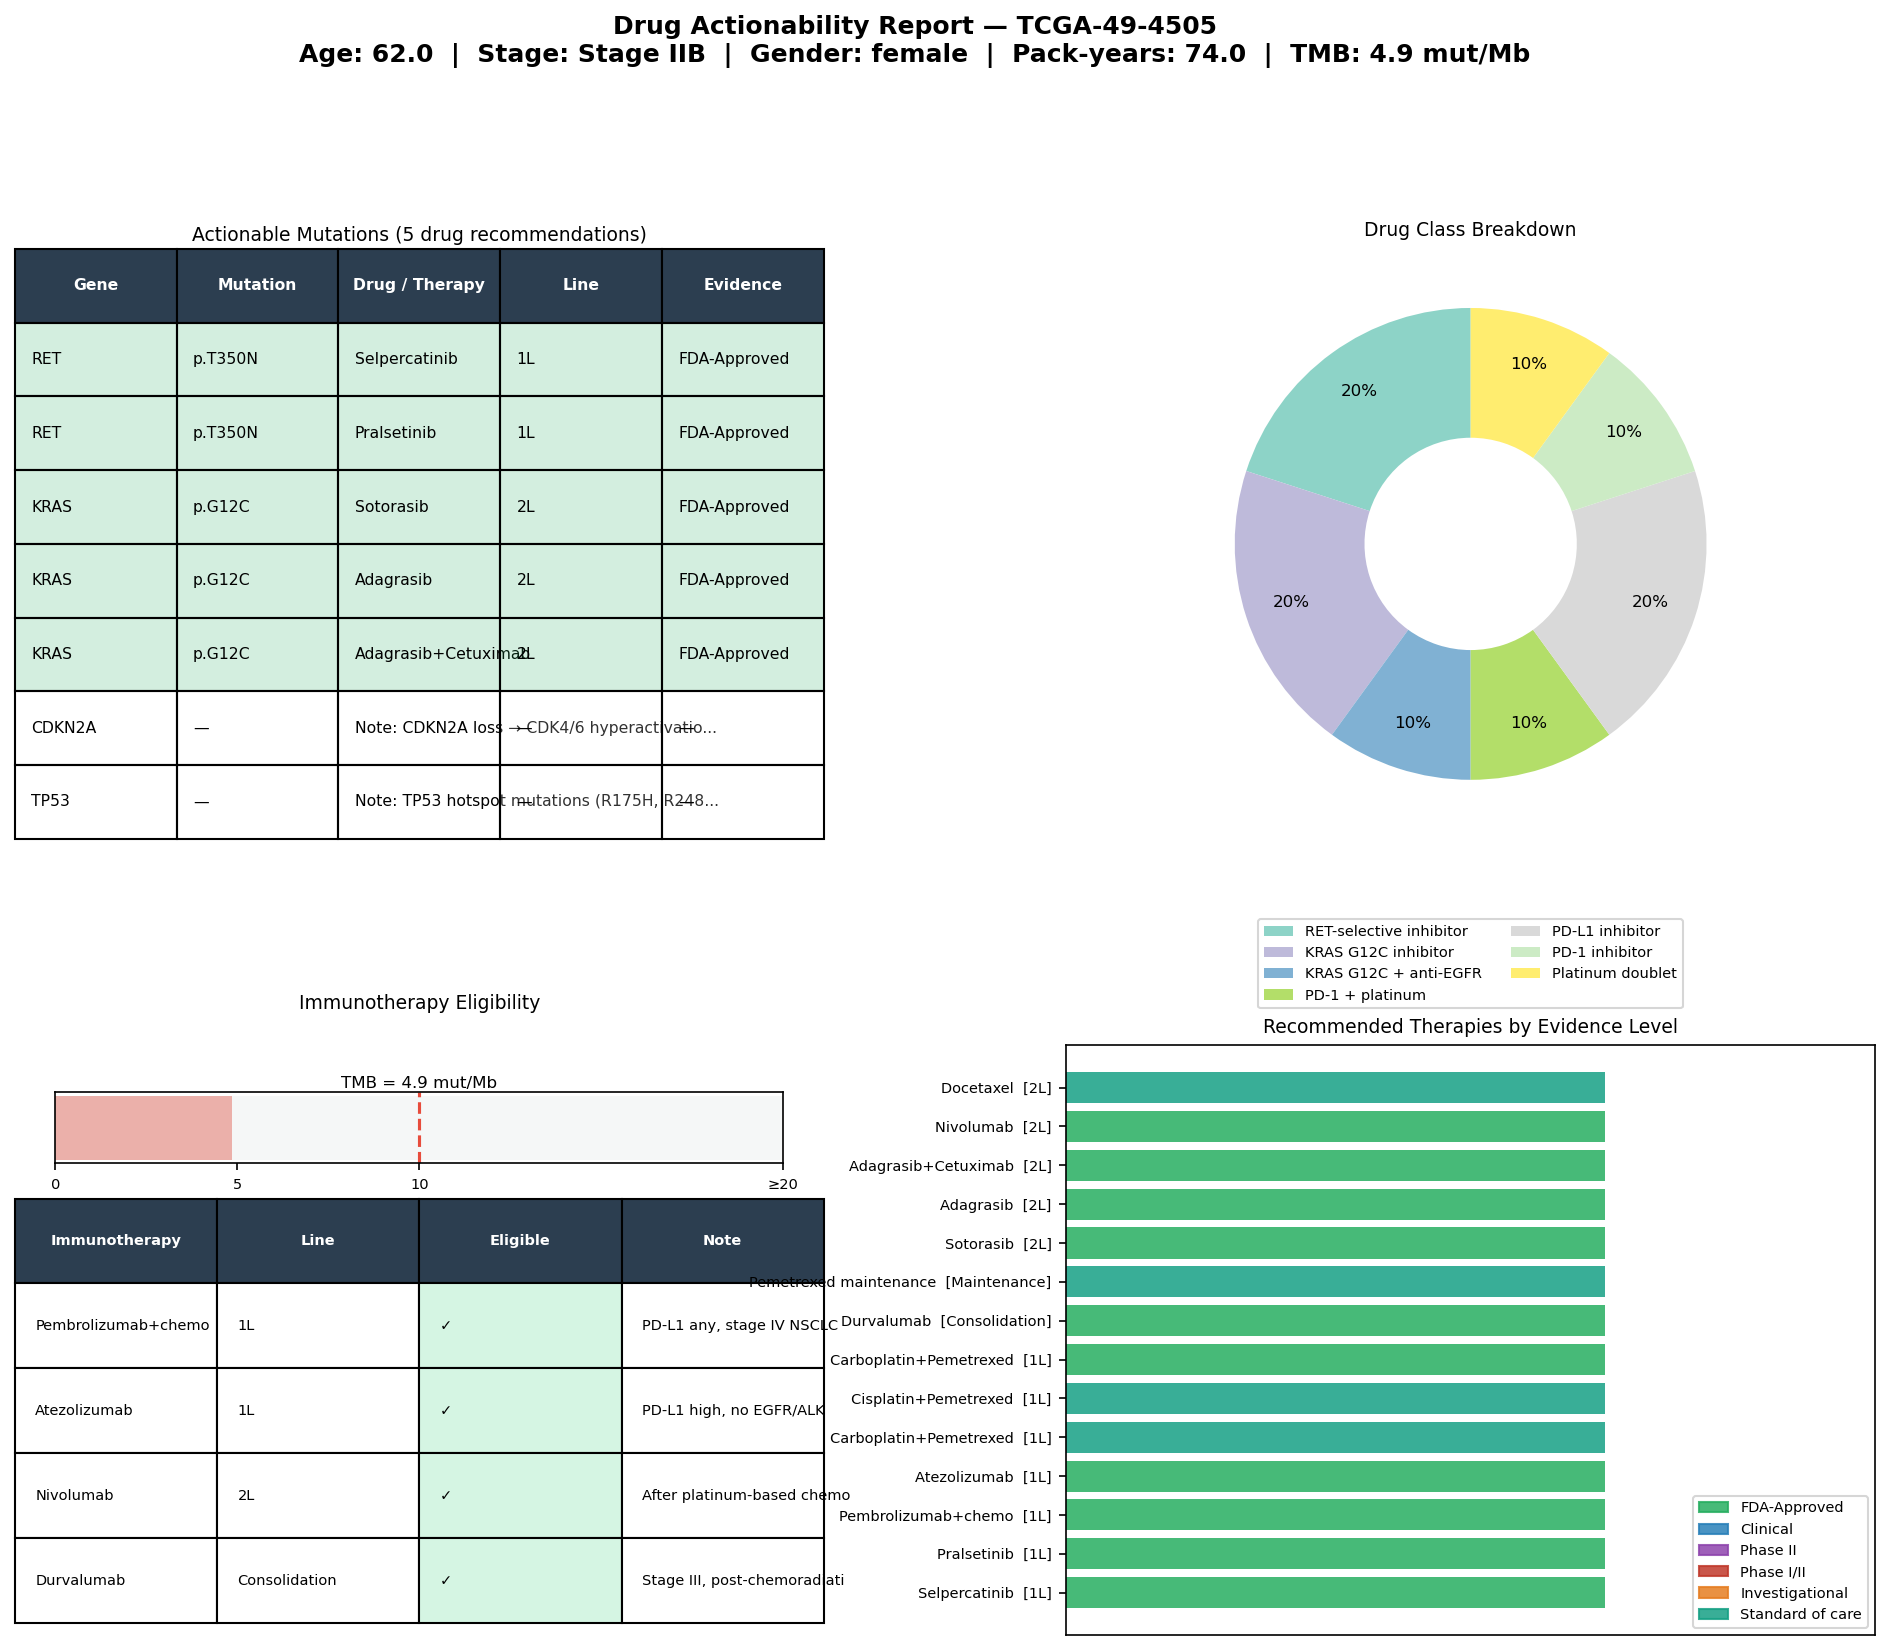

Data behind this chart, as committed beside it:
gene	mutation	drug	drug_class	line	level	category	sample_id
RET	p.T350N	Selpercatinib	RET-selective inhibitor	1L	FDA-Approved	Oncogene	TCGA-49-4505
RET	p.T350N	Pralsetinib	RET-selective inhibitor	1L	FDA-Approved	Oncogene	TCGA-49-4505
KRAS	p.G12C	Sotorasib	KRAS G12C inhibitor	2L	FDA-Approved	Oncogene	TCGA-49-4505
KRAS	p.G12C	Adagrasib	KRAS G12C inhibitor	2L	FDA-Approved	Oncogene	TCGA-49-4505
KRAS	p.G12C	Adagrasib+Cetuximab	KRAS G12C + anti-EGFR	2L	FDA-Approved	Oncogene	TCGA-49-4505
